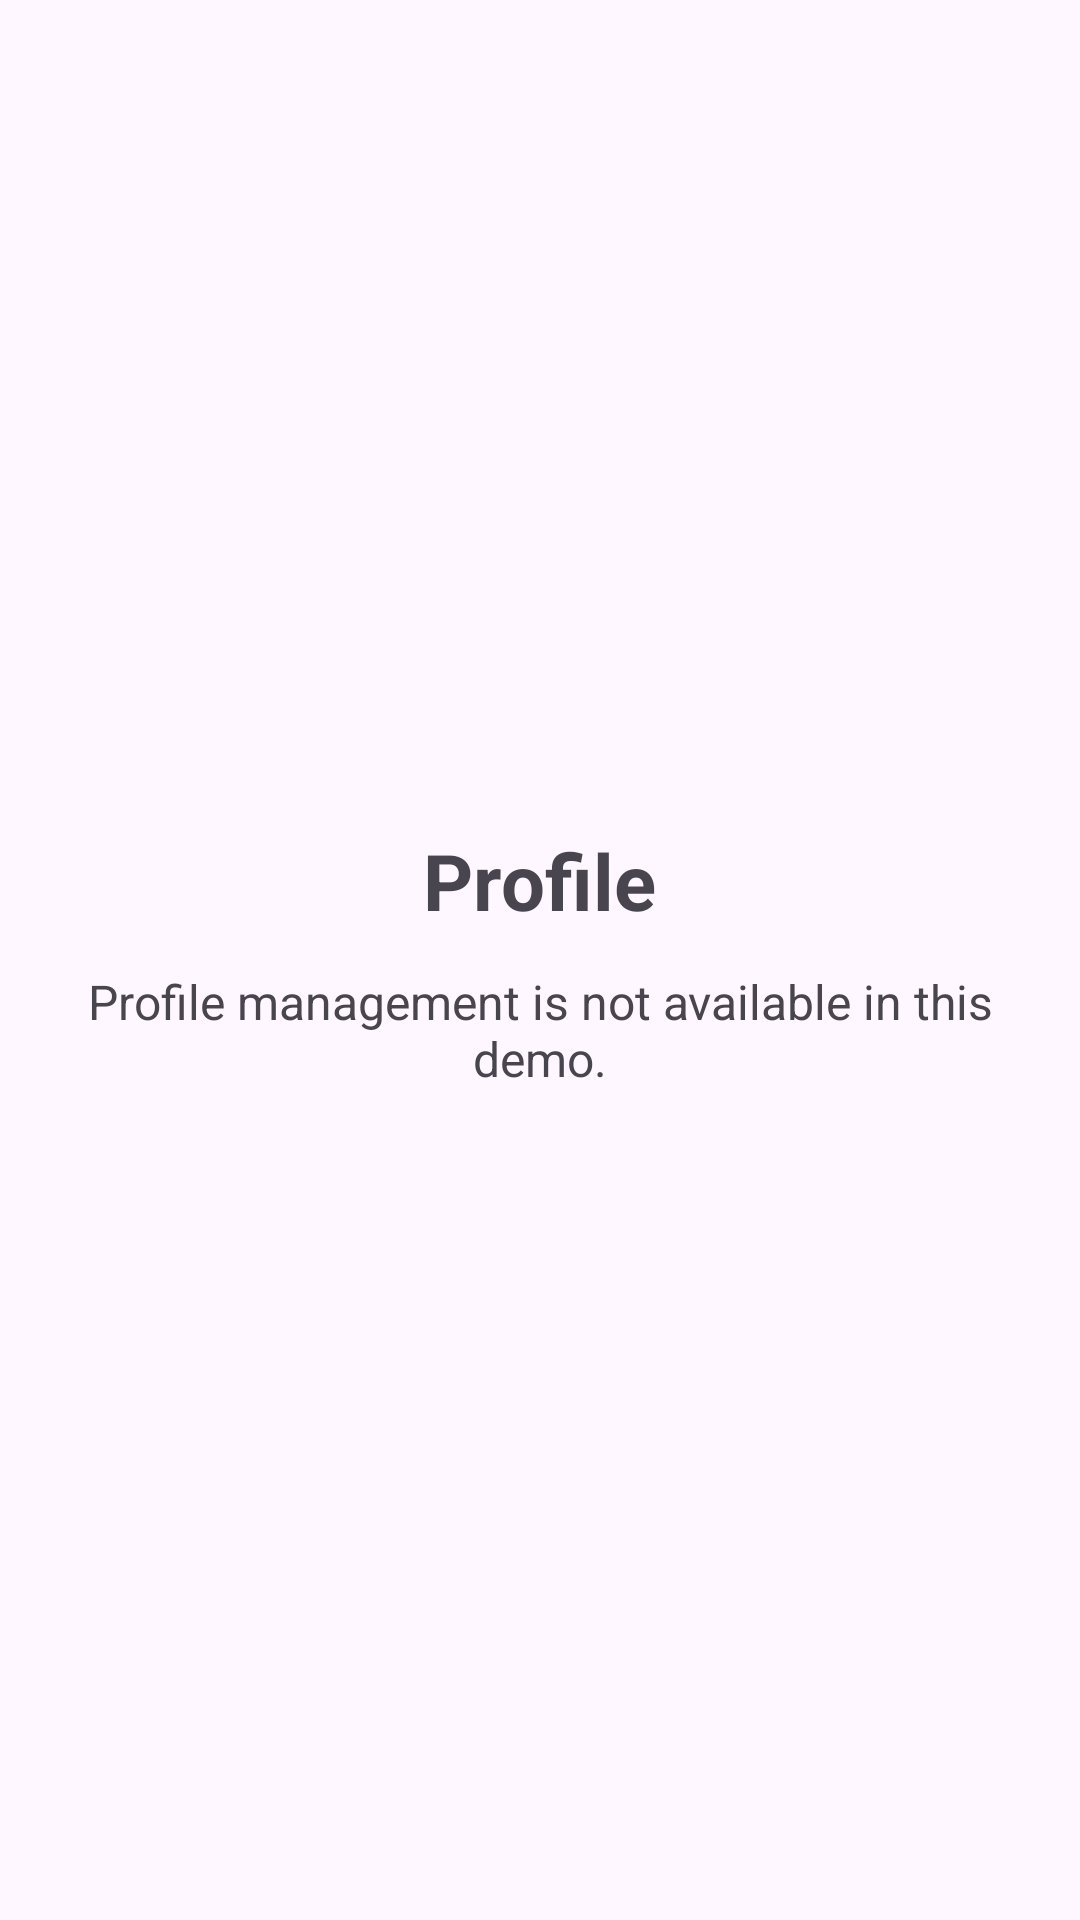

Write the Android layout XML for this screen, with the resource values it uses.
<!-- AndroidManifest.xml: application theme Theme.ZuanFoods -->
<!-- res/layout/fragment_user.xml -->
<?xml version="1.0" encoding="utf-8"?>
<LinearLayout xmlns:android="http://schemas.android.com/apk/res/android"
    android:layout_width="match_parent"
    android:layout_height="match_parent"
    android:orientation="vertical"
    android:gravity="center"
    android:padding="24dp">

    <TextView
        android:layout_width="wrap_content"
        android:layout_height="wrap_content"
        android:text="Profile"
        android:textStyle="bold"
        android:textSize="26sp" />

    <TextView
        android:layout_width="wrap_content"
        android:layout_height="wrap_content"
        android:layout_marginTop="12dp"
        android:gravity="center"
        android:text="Profile management is not available in this demo."
        android:textSize="16sp" />
</LinearLayout>
<!-- resources referenced by this layout -->
<resources>
  <style name="Theme.ZuanFoods" parent="Base.Theme.ZuanFoods" />
  <style name="Base.Theme.ZuanFoods" parent="Theme.Material3.DayNight.NoActionBar">
          
          
      </style>
</resources>
